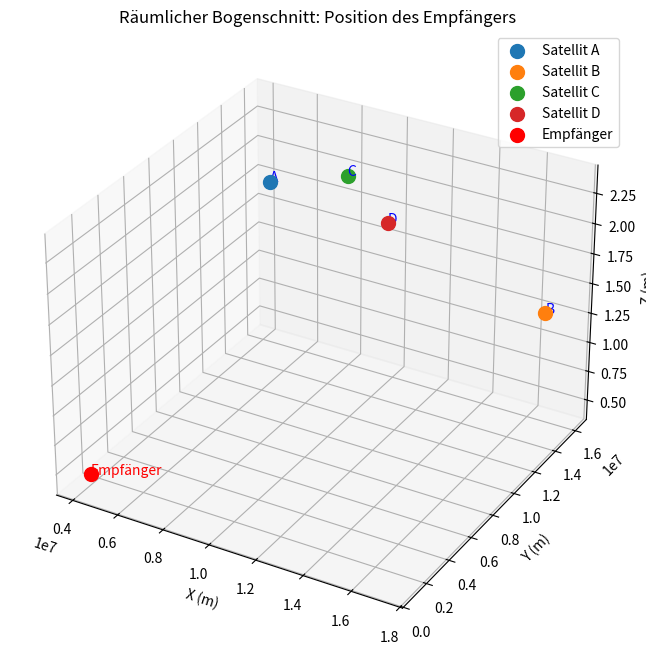

Generate this figure with matplotlib:
import numpy as np
import matplotlib.pyplot as plt

# Gegebene Daten: Satellitenkoordinaten und gemessene Distanzen
satellites = {
    "A": {"X": 7513858.53, "Y": 10025290.74, "Z": 23435977.16, "D": 21077225.8},
    "B": {"X": 17164353.01, "Y": 14725292.37, "Z": 13964732.93, "D": 21021306.9},
    "C": {"X": 7907487.14, "Y": 16025292.24, "Z": 19664733.99, "D": 21532371.18},
    "D": {"X": 10861899.32, "Y": 13591958.95, "Z": 19021814.35, "D": 20205032.58},
}

# Näherungskoordinaten des Empfängers
x1, y1, z1 = 4213857.00, 1025292.00, 4664733.00

# Konvergenzkriterium
tolerance = 0.001  # 1 mm
max_iterations = 100

# Iterativer Prozess
coordinates = np.array([x1, y1, z1], dtype=float)

for iteration in range(max_iterations):
    # Aktuelle Koordinaten
    x1, y1, z1 = coordinates

    # Berechnung der berechneten Distanzen
    computed_distances = []
    A = []  # Design-Matrix
    for key, data in satellites.items():
        Xs, Ys, Zs, D = data["X"], data["Y"], data["Z"], data["D"]
        computed_distance = np.sqrt((x1 - Xs)**2 + (y1 - Ys)**2 + (z1 - Zs)**2)
        computed_distances.append(computed_distance)
        # Ableitungen für die Design-Matrix
        A.append([
            (x1 - Xs) / computed_distance,
            (y1 - Ys) / computed_distance,
            (z1 - Zs) / computed_distance,
        ])

    # Residuen (Differenz zwischen gemessenen und berechneten Distanzen)
    v = np.array([satellites[key]["D"] - computed_distances[i] for i, key in enumerate(satellites)])

    # Design-Matrix
    A = np.array(A)

    # Ausgleichung nach der Methode der kleinsten Quadrate
    delta = np.linalg.inv(A.T @ A) @ A.T @ v

    # Aktualisierung der Koordinaten
    coordinates += delta

    # Abbruchbedingung
    if np.linalg.norm(delta) < tolerance:
        break

# Ergebnis: Empfängerkoordinaten
x1, y1, z1 = coordinates

# Berechnung der Standardabweichungen
residuals = v - A @ delta
sigma_squared = (residuals.T @ residuals) / (len(satellites) - 3)
cov_matrix = np.linalg.inv(A.T @ A) * sigma_squared
std_devs = np.sqrt(np.diag(cov_matrix))

# Visualisierung
fig = plt.figure(figsize=(10, 8))
ax = fig.add_subplot(111, projection='3d')

# Satellitenpositionen
for key, data in satellites.items():
    ax.scatter(data["X"], data["Y"], data["Z"], label=f"Satellit {key}", s=100)
    ax.text(data["X"], data["Y"], data["Z"], f"{key}", color="blue")

# Empfängerposition
ax.scatter(x1, y1, z1, color='red', label="Empfänger", s=100)
ax.text(x1, y1, z1, "Empfänger", color="red")

# Achsenbeschriftungen
ax.set_xlabel("X (m)")
ax.set_ylabel("Y (m)")
ax.set_zlabel("Z (m)")
ax.set_title("Räumlicher Bogenschnitt: Position des Empfängers")
plt.legend()
plt.show()

# Ergebnisse anzeigen
results = {
    "Empfängerkoordinaten (X, Y, Z)": (x1, y1, z1),
    "Standardabweichungen (X, Y, Z)": std_devs
}

# Formatierte Ausgabe
receiver_coordinates = results["Empfängerkoordinaten (X, Y, Z)"]
standard_deviations = results["Standardabweichungen (X, Y, Z)"]

print("\n--- Ergebnisse des räumlichen Bogenschnitts ---")
print("Empfängerkoordinaten (Receiver Coordinates):")
print(f"  X = {receiver_coordinates[0]: .6f} m")
print(f"  Y = {receiver_coordinates[1]: .6f} m")
print(f"  Z = {receiver_coordinates[2]: .6f} m\n")

print("Standardabweichungen (Standard Deviations):")
print(f"  σ_X = {standard_deviations[0]: .6f} m")
print(f"  σ_Y = {standard_deviations[1]: .6f} m")
print(f"  σ_Z = {standard_deviations[2]: .6f} m")
print("\n------------------------------------------------")

